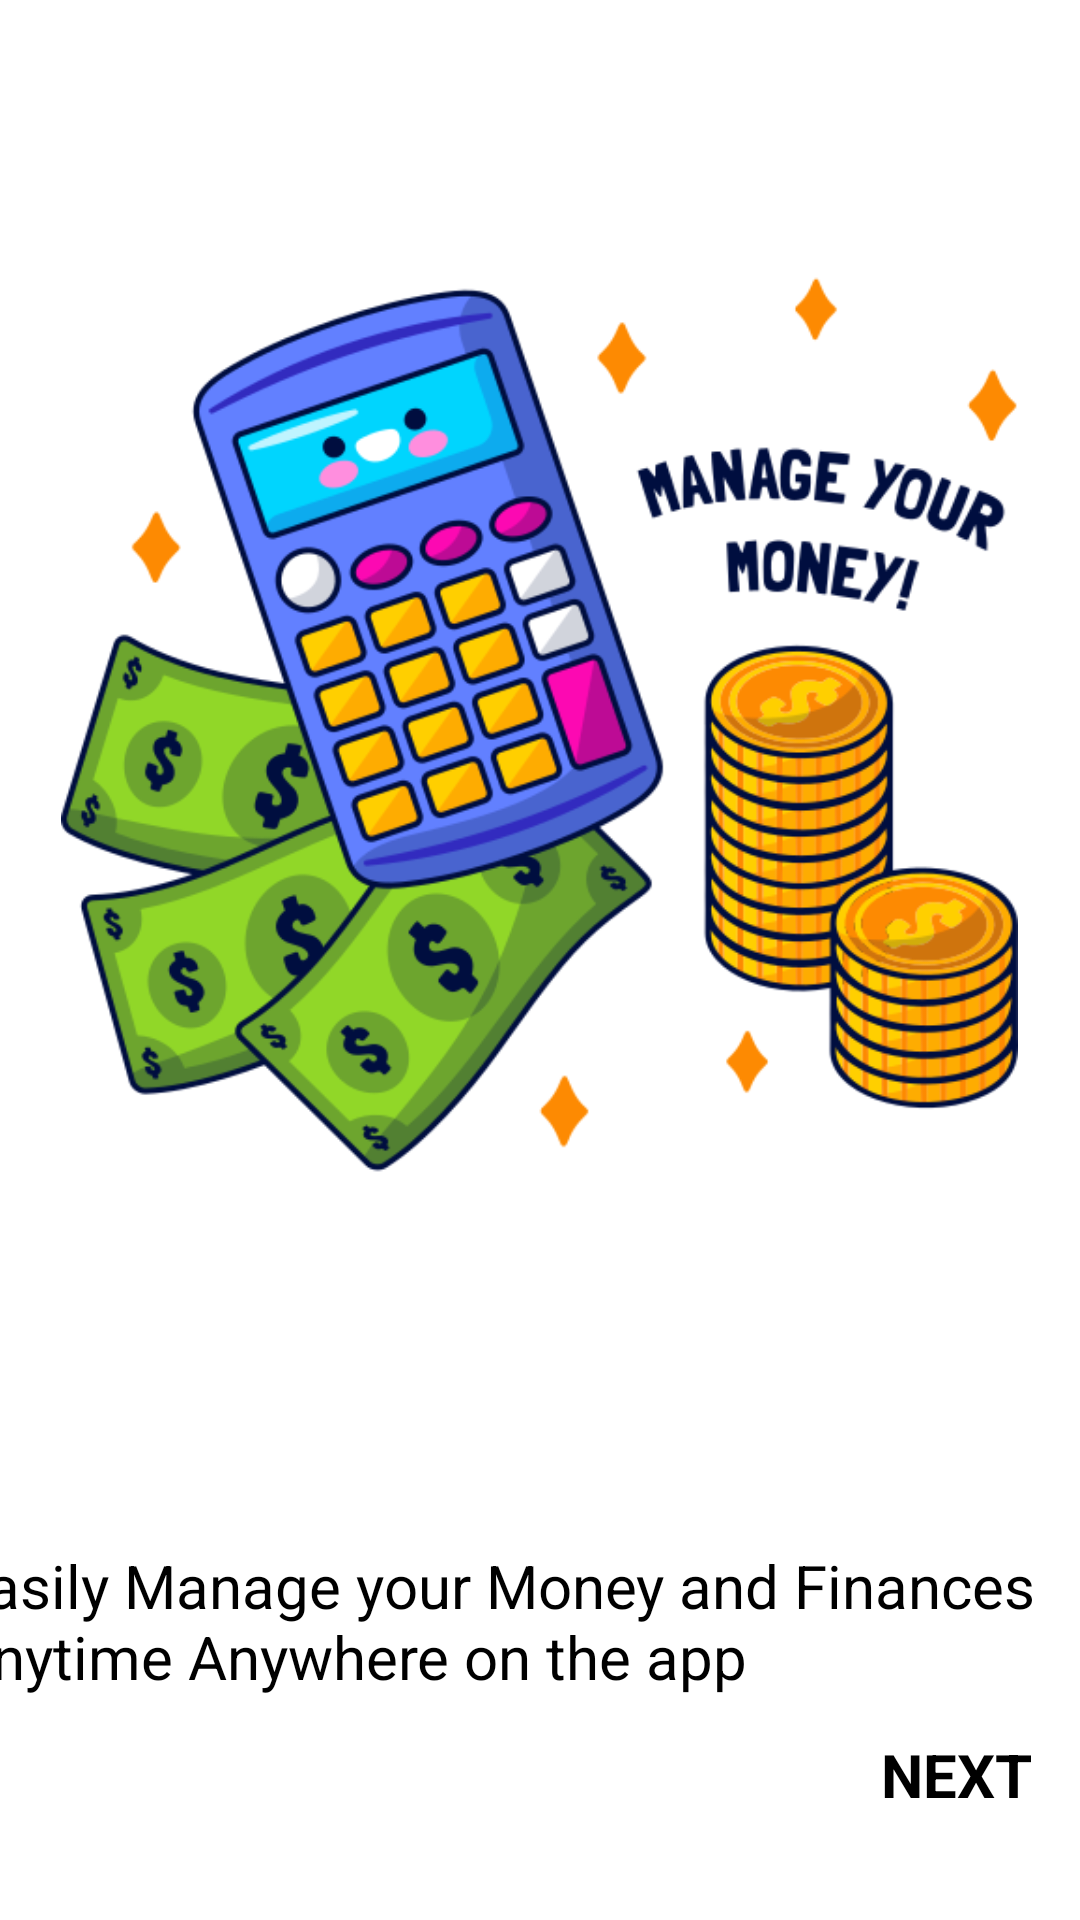

Layout XML and referenced resources for this Android screen:
<!-- AndroidManifest.xml: application theme Theme.OBSIDIANBank -->
<!-- res/layout/fragment_secondwelcome.xml -->
<?xml version="1.0" encoding="utf-8"?>
<androidx.constraintlayout.widget.ConstraintLayout xmlns:android="http://schemas.android.com/apk/res/android"
    xmlns:app="http://schemas.android.com/apk/res-auto"
    xmlns:tools="http://schemas.android.com/tools"
    android:layout_width="match_parent"
    android:layout_height="match_parent"
    tools:context=".secondwelcome">


    <ImageView
        android:id="@+id/imageView3"
        android:layout_width="319dp"
        android:layout_height="331dp"
        android:layout_marginTop="76dp"
        android:src="@drawable/ManageMoney"
        app:layout_constraintEnd_toEndOf="parent"
        app:layout_constraintHorizontal_bias="0.494"
        app:layout_constraintStart_toStartOf="parent"
        app:layout_constraintTop_toTopOf="parent" />

    <TextView
        android:layout_width="389dp"
        android:layout_height="69dp"
        android:layout_marginTop="108dp"
        android:text="Easily Manage your Money and Finances Anytime Anywhere on the app"
        android:textColor="@color/black"
        android:textSize="20dp"
        app:layout_constraintEnd_toEndOf="parent"
        app:layout_constraintHorizontal_bias="0.555"
        app:layout_constraintStart_toStartOf="parent"
        app:layout_constraintTop_toBottomOf="@+id/imageView3" />

    <TextView
        android:layout_width="wrap_content"
        android:layout_height="wrap_content"
        android:layout_marginEnd="16dp"
        android:layout_marginBottom="35dp"
        android:text="NEXT"
        android:textColor="@color/black"
        android:textSize="20dp"
        android:textStyle="bold"
        app:layout_constraintBottom_toBottomOf="parent"
        app:layout_constraintEnd_toEndOf="parent" />
</androidx.constraintlayout.widget.ConstraintLayout>
<!-- resources referenced by this layout -->
<resources>
  <!-- drawable ManageMoney: png bitmap (drawable, 143924 bytes) -->
  <style name="Theme.OBSIDIANBank" parent="Theme.MaterialComponents.DayNight.DarkActionBar">
          
          <item name="colorPrimary">@color/purple_500</item>
          <item name="colorPrimaryVariant">@color/purple_700</item>
          <item name="colorOnPrimary">@color/white</item>
          
          <item name="colorSecondary">@color/teal_200</item>
          <item name="colorSecondaryVariant">@color/teal_700</item>
          <item name="colorOnSecondary">@color/black</item>
          
          <item name="android:statusBarColor" tools:targetApi="l">?attr/colorPrimaryVariant</item>
          
      </style>
  <!-- not gathered from this repository: default colours our renderer supplied (Android Studio template values) -->
  <color name="purple_500">#FF6200EE</color>
  <color name="purple_700">#FF3700B3</color>
  <color name="teal_200">#FF03DAC5</color>
  <color name="teal_700">#FF018786</color>
  <color name="black">#FF000000</color>
  <color name="white">#FFFFFFFF</color>
</resources>
